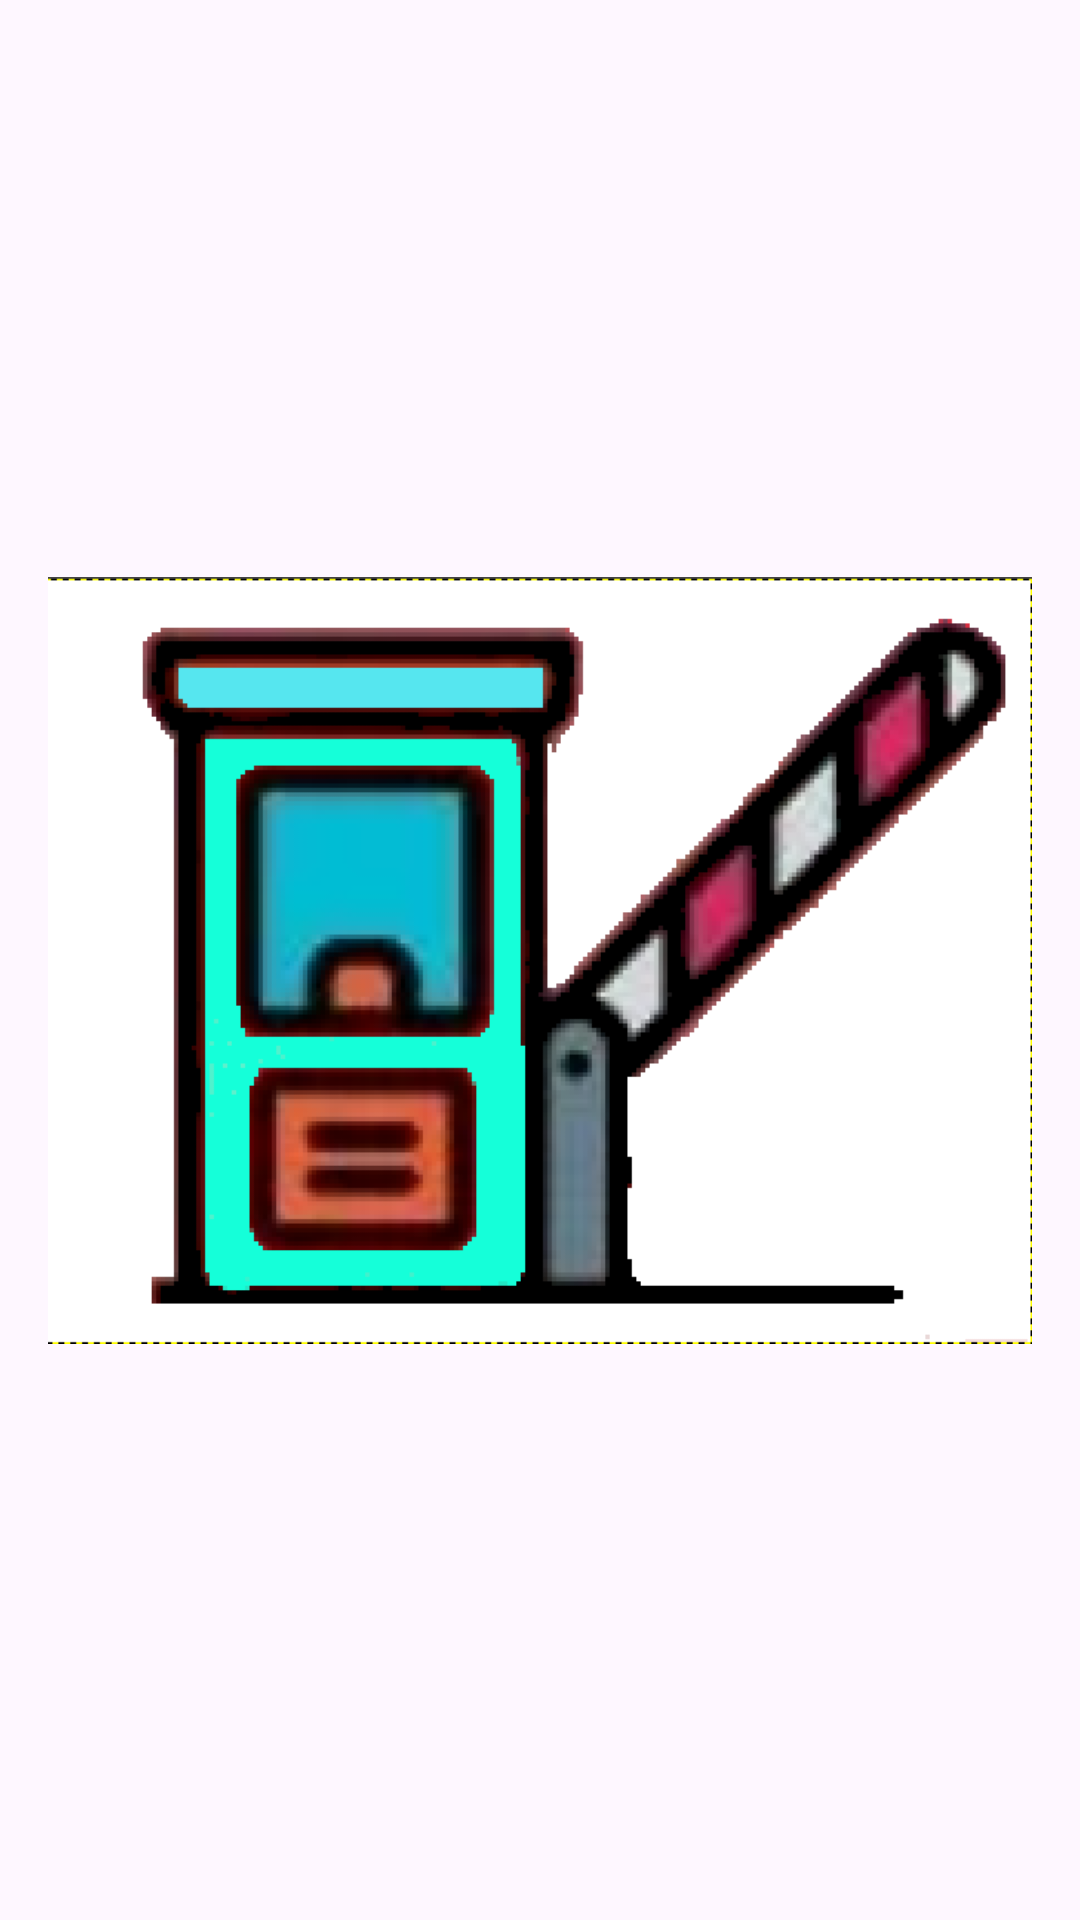

Here is an Android app screen rendered from its layout file. Give the layout XML and the strings, colors and styles it references.
<!-- AndroidManifest.xml: application theme Theme.Utilidades -->
<!-- res/layout/activity_splash.xml -->
<?xml version="1.0" encoding="utf-8"?>
<androidx.constraintlayout.widget.ConstraintLayout xmlns:android="http://schemas.android.com/apk/res/android"
    xmlns:app="http://schemas.android.com/apk/res-auto"
    xmlns:tools="http://schemas.android.com/tools"
    android:layout_width="match_parent"
    android:layout_height="match_parent"

    tools:context=".Splash">

    <ImageView
        android:id="@+id/logo"
        android:layout_width="match_parent"
        android:layout_height="wrap_content"
        android:layout_marginHorizontal="16dp"
        app:layout_constraintTop_toTopOf="parent"
        app:layout_constraintStart_toStartOf="parent"
        app:layout_constraintBottom_toBottomOf="parent"
        app:layout_constraintEnd_toEndOf="parent"
        android:src="@drawable/casetadecobro"
        />
</androidx.constraintlayout.widget.ConstraintLayout>
<!-- resources referenced by this layout -->
<resources>
  <!-- drawable casetadecobro: png bitmap (drawable, 39693 bytes) -->
  <style name="Theme.Utilidades" parent="Base.Theme.Utilidades" />
  <style name="Base.Theme.Utilidades" parent="Theme.Material3.DayNight.NoActionBar">
  
          <item name="colorPrimary">@color/white</item>
      </style>
  <color name="white">#FFFFFFFF</color>
</resources>
